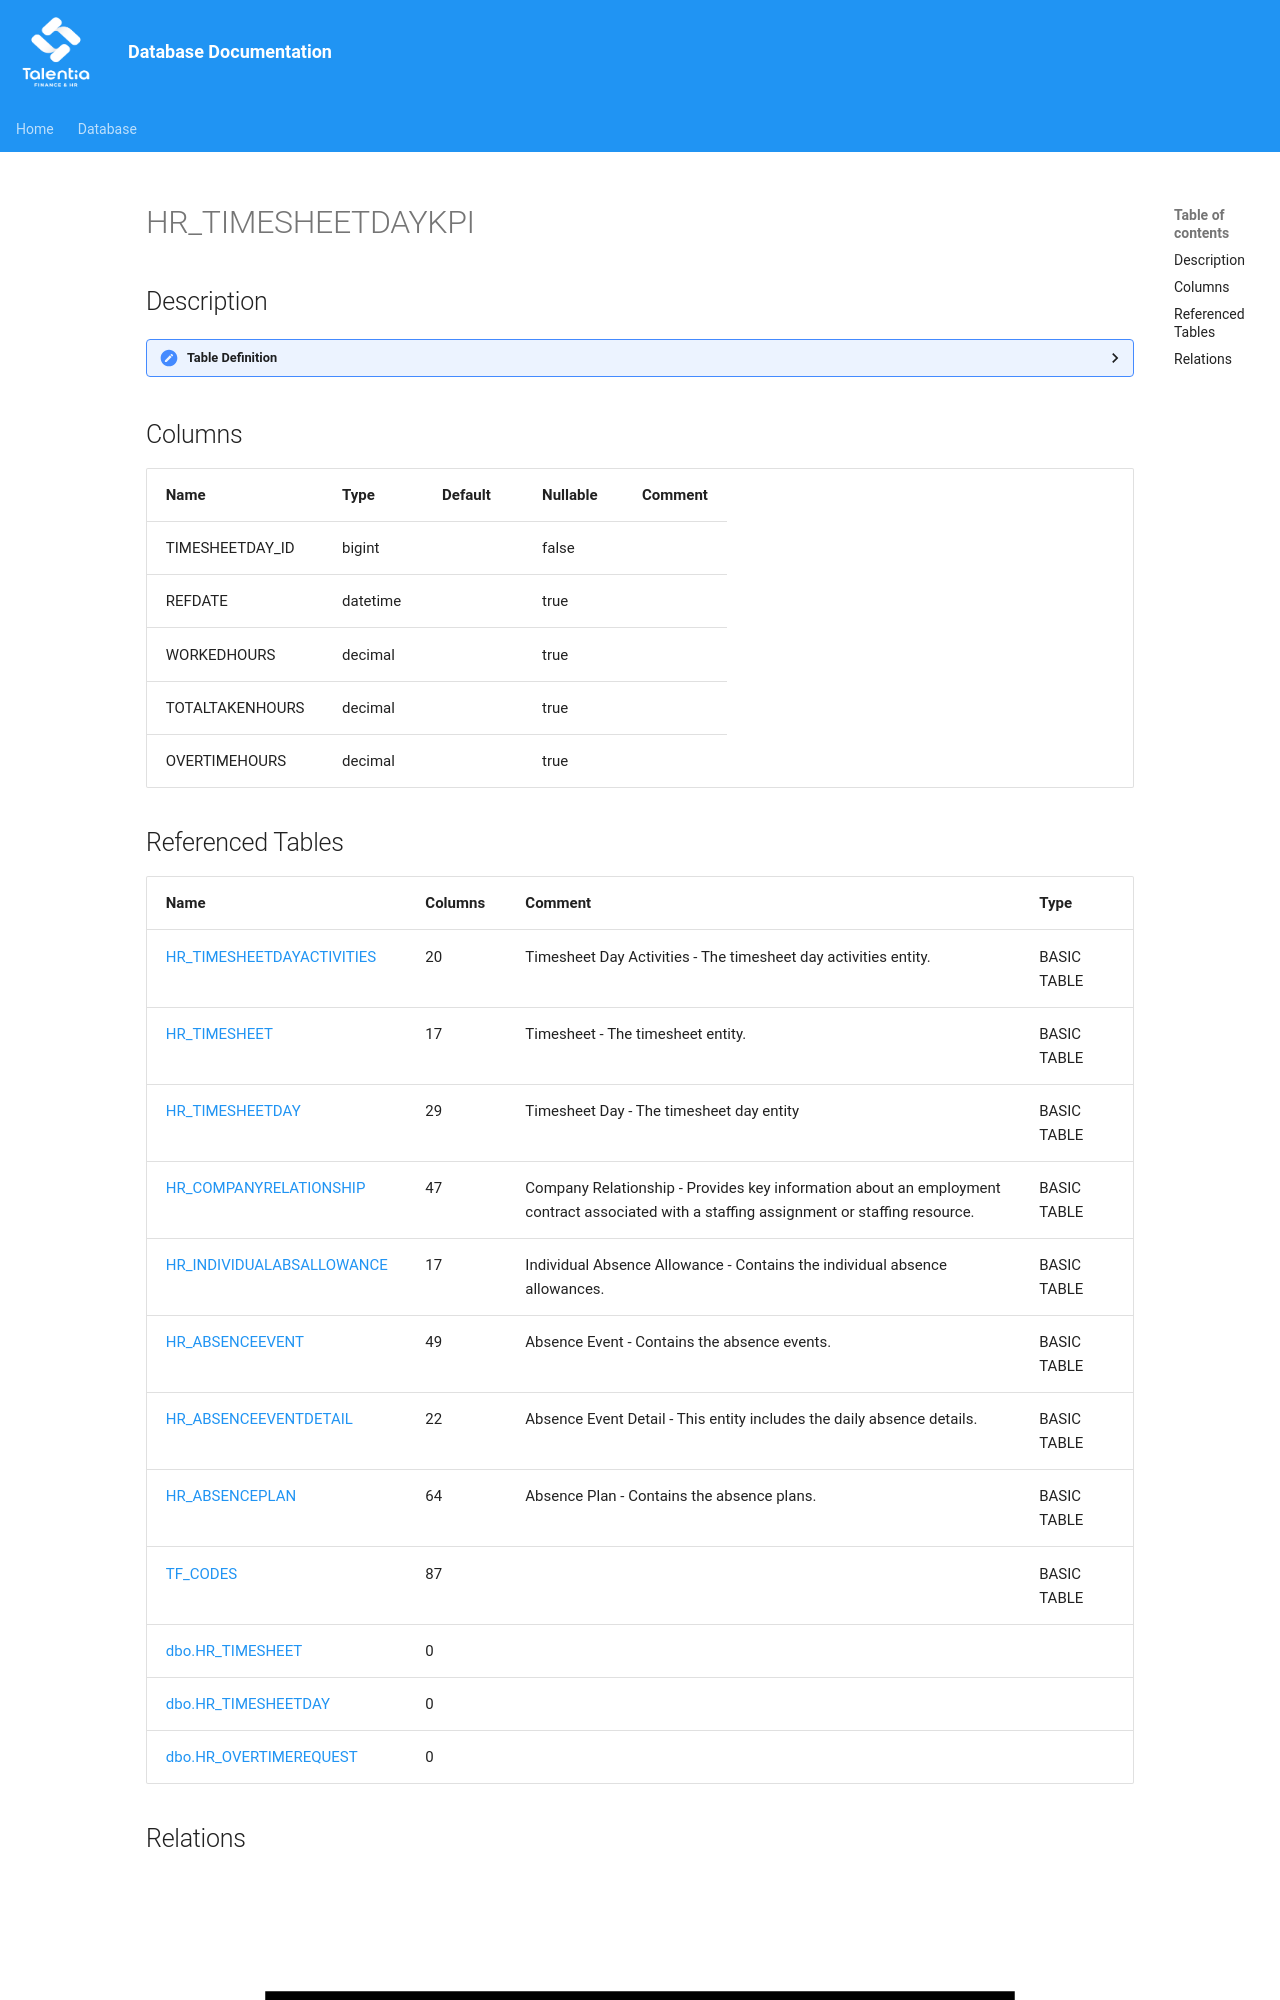

repository: giovanniporcelli/documentazione-db · page: schema/HR_TIMESHEETDAYKPI/index.html · generator: mkdocs

# HR_TIMESHEETDAYKPI

## Description

<details>
<summary><strong>Table Definition</strong></summary>

```sql
-- Talentia Software - All right reserved
-- Type: VIEW                     Name: HR_TIMESHEETDAYKPI
-- Date: 09-04-2026 07:27:59 (UTC)
-- 
-- ChangeLogId: 00000000-0000-0000-0000-000000000000
-- ChangeSetId: 15f3e129-3963-41db-959f-b0f3961a4aac
-- Original file name: C:\repos\Talentia-Software\hcm-core/DB/ProductDB/EDM\Schema\Views\HR_TIMESHEETDAYKPI.xml


CREATE VIEW [HR_TIMESHEETDAYKPI]
 ( TIMESHEETDAY_ID, REFDATE, WORKEDHOURS, TOTALTAKENHOURS, OVERTIMEHOURS ) 
 AS 
( SELECT
					ID,
					REFDATE,
					coalesce((SELECT
					SUM(HR_TIMESHEETDAYACTIVITIES.WORKEDHOURS) AS TOT_WORKEDHOURS
					FROM HR_TIMESHEETDAYACTIVITIES
					WHERE (TD.ID = HR_TIMESHEETDAYACTIVITIES.TIMESHEETDAY_ID) AND HR_TIMESHEETDAYACTIVITIES.TIMETRACKERACTIVITY_ID NOT IN (3090666)
					GROUP BY HR_TIMESHEETDAYACTIVITIES.TIMESHEETDAY_ID),0) as WORKEDHOURS,

					coalesce(
					(select
					SUM(HR_ABSENCEEVENTDETAIL.TOTALTAKENHOURS) AS TOTALTAKENHOURS
					FROM HR_TIMESHEET
					INNER JOIN  HR_TIMESHEETDAY ON (HR_TIMESHEET.ID = HR_TIMESHEETDAY.TIMESHEET_ID)
					INNER JOIN HR_COMPANYRELATIONSHIP ON (HR_COMPANYRELATIONSHIP.ID = HR_TIMESHEET.COMPANYRELATIONSHIP_ID)
					INNER JOIN HR_INDIVIDUALABSALLOWANCE ON (HR_COMPANYRELATIONSHIP.ID = HR_INDIVIDUALABSALLOWANCE.COMPANYRELATIONSHIP_ID)
					INNER JOIN HR_ABSENCEEVENT ON (HR_INDIVIDUALABSALLOWANCE.ID = HR_ABSENCEEVENT.INDIVIDUALABSALLOWANCE_ID AND HR_ABSENCEEVENT.STATUS_ID = 1186796)
					INNER JOIN HR_ABSENCEEVENTDETAIL ON (HR_ABSENCEEVENT.ID = HR_ABSENCEEVENTDETAIL.ABSENCEEVENT_ID AND HR_ABSENCEEVENTDETAIL.REFDATE = HR_TIMESHEETDAY.REFDATE)
					INNER JOIN HR_ABSENCEPLAN ON (HR_INDIVIDUALABSALLOWANCE.PLAN_ID = HR_ABSENCEPLAN.ID)
					INNER JOIN TF_CODES ABSTYPE ON (HR_ABSENCEPLAN.ABSENCETYPE_ID = ABSTYPE.ID AND coalesce(ABSTYPE.GLOBAL_ID, -1) <> 1213053)

					WHERE HR_TIMESHEETDAY.ID = TD.ID
					GROUP BY HR_TIMESHEETDAY.ID)
					,0) as TOTALTAKENHOURS,

					(SELECT ISNULL((SELECT SUM(dbo.HR_OVERTIMEREQUEST.OVERTIMEREQUESTEDHOURS) AS Expr1
					FROM dbo.HR_TIMESHEET AS HR_TIMESHEET_1
					INNER JOIN dbo.HR_TIMESHEETDAY AS HR_TIMESHEETDAY_1 ON HR_TIMESHEET_1.ID = HR_TIMESHEETDAY_1.TIMESHEET_ID
					INNER JOIN dbo.HR_OVERTIMEREQUEST ON dbo.HR_OVERTIMEREQUEST.COMPANYRELATIONSHIP_ID = HR_TIMESHEET_1.COMPANYRELATIONSHIP_ID
					AND dbo.HR_OVERTIMEREQUEST.PERSON_ID = HR_TIMESHEET_1.PERSON_ID AND HR_TIMESHEETDAY_1.REFDATE = dbo.HR_OVERTIMEREQUEST.REFDATE
					WHERE dbo.HR_OVERTIMEREQUEST.STATUS_ID = 1414174 AND HR_TIMESHEETDAY_1.ID = TD.ID
					GROUP BY HR_TIMESHEETDAY_1.ID), 0)) AS OVERTIMEHOURS

					FROM  HR_TIMESHEETDAY TD )

```

</details>

## Columns

| Name | Type | Default | Nullable | Comment |
| ---- | ---- | ------- | -------- | ------- |
| TIMESHEETDAY_ID | bigint |  | false |  |
| REFDATE | datetime |  | true |  |
| WORKEDHOURS | decimal |  | true |  |
| TOTALTAKENHOURS | decimal |  | true |  |
| OVERTIMEHOURS | decimal |  | true |  |
